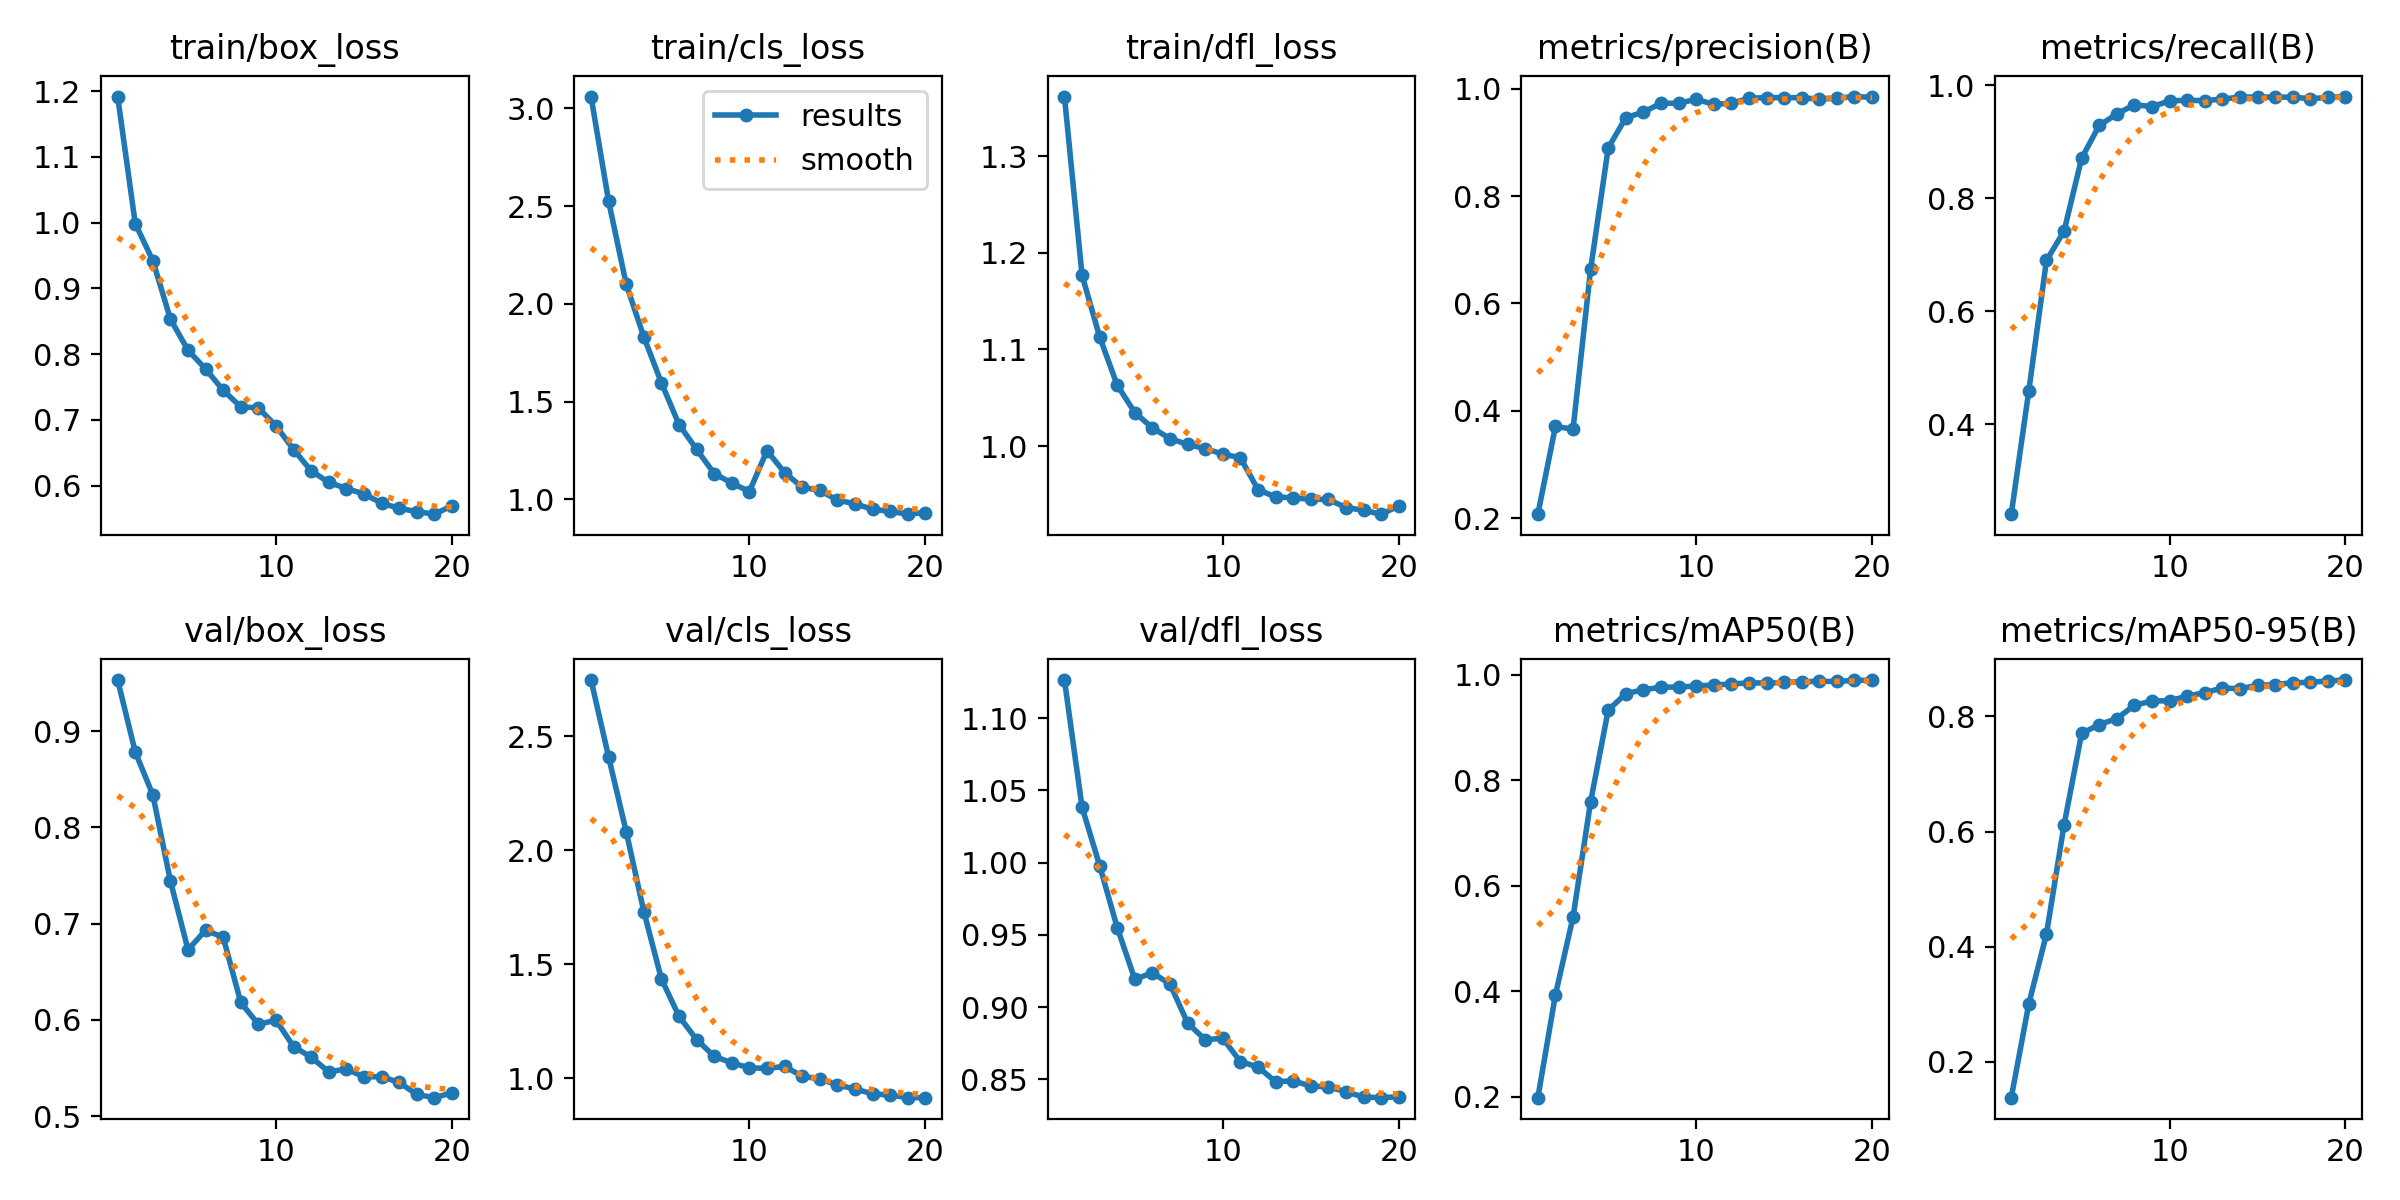

Data behind this chart, as committed beside it:
epoch, time, train/box_loss, train/cls_loss, train/dfl_loss, metrics/precision(B), metrics/recall(B), metrics/mAP50(B), metrics/mAP50-95(B), val/box_loss, val/cls_loss, val/dfl_loss, lr/pg0, lr/pg1, lr/pg2
1, 140.7, 1.192, 3.061, 1.362, 0.2072, 0.2409, 0.1978, 0.1377, 0.9532, 2.747, 1.126, 0.06697, 0.000166, 0.000166
2, 274.4, 0.9988, 2.525, 1.177, 0.3708, 0.4596, 0.3933, 0.301, 0.8785, 2.409, 1.038, 0.03378, 0.0003162, 0.0003162
3, 407.3, 0.9423, 2.101, 1.113, 0.3657, 0.6897, 0.5405, 0.4219, 0.8339, 2.082, 0.9981, 0.0005832, 0.0004499, 0.0004499
4, 539.8, 0.8534, 1.831, 1.063, 0.6641, 0.7415, 0.7597, 0.6112, 0.7443, 1.731, 0.955, 0.0004258, 0.0004258, 0.0004258
5, 674.2, 0.806, 1.596, 1.035, 0.8899, 0.8706, 0.9333, 0.7703, 0.6729, 1.435, 0.9193, 0.000401, 0.000401, 0.000401
6, 810.5, 0.7775, 1.383, 1.019, 0.9465, 0.9286, 0.9644, 0.7858, 0.6932, 1.271, 0.9238, 0.0003763, 0.0003763, 0.0003763
7, 946.7, 0.7451, 1.256, 1.008, 0.9567, 0.949, 0.972, 0.796, 0.6858, 1.169, 0.916, 0.0003515, 0.0003515, 0.0003515
8, 1084, 0.7198, 1.132, 1.002, 0.9733, 0.9653, 0.9766, 0.8193, 0.6181, 1.096, 0.889, 0.0003268, 0.0003268, 0.0003268
9, 1223, 0.7183, 1.084, 0.9973, 0.9733, 0.9619, 0.9772, 0.8267, 0.5953, 1.067, 0.8775, 0.000302, 0.000302, 0.000302
10, 1364, 0.6909, 1.04, 0.9917, 0.9806, 0.9718, 0.9788, 0.8271, 0.5997, 1.045, 0.8784, 0.0002772, 0.0002772, 0.0002772
11, 1504, 0.6549, 1.249, 0.9879, 0.9714, 0.9733, 0.9811, 0.8353, 0.5722, 1.043, 0.8623, 0.0002525, 0.0002525, 0.0002525
12, 1644, 0.6226, 1.137, 0.9549, 0.9732, 0.9724, 0.9827, 0.8411, 0.5613, 1.051, 0.8586, 0.0002278, 0.0002278, 0.0002278
13, 1783, 0.6051, 1.062, 0.9472, 0.9826, 0.9753, 0.9851, 0.8492, 0.5459, 1.008, 0.8484, 0.000203, 0.000203, 0.000203
14, 1924, 0.5956, 1.046, 0.9465, 0.9839, 0.9787, 0.9846, 0.8481, 0.5489, 0.9961, 0.849, 0.0001782, 0.0001782, 0.0001782
15, 2062, 0.5875, 0.9968, 0.9448, 0.9837, 0.979, 0.986, 0.8539, 0.5407, 0.97, 0.8455, 0.0001535, 0.0001535, 0.0001535
16, 2203, 0.5735, 0.9773, 0.9447, 0.9838, 0.9787, 0.9873, 0.8551, 0.5409, 0.9526, 0.8448, 0.0001288, 0.0001288, 0.0001288
17, 2344, 0.5655, 0.9498, 0.9364, 0.9806, 0.9788, 0.9878, 0.8586, 0.5351, 0.9313, 0.8415, 0.000104, 0.000104, 0.000104
18, 2484, 0.5606, 0.9389, 0.9335, 0.9831, 0.9759, 0.9877, 0.859, 0.5225, 0.9256, 0.8378, 7.925e-05, 7.925e-05, 7.925e-05
19, 2623, 0.5566, 0.9245, 0.9294, 0.9858, 0.9783, 0.9896, 0.8617, 0.5191, 0.9145, 0.8374, 5.45e-05, 5.45e-05, 5.45e-05
20, 2761, 0.5693, 0.9329, 0.9379, 0.9845, 0.9798, 0.9903, 0.8631, 0.5241, 0.9142, 0.838, 2.975e-05, 2.975e-05, 2.975e-05
